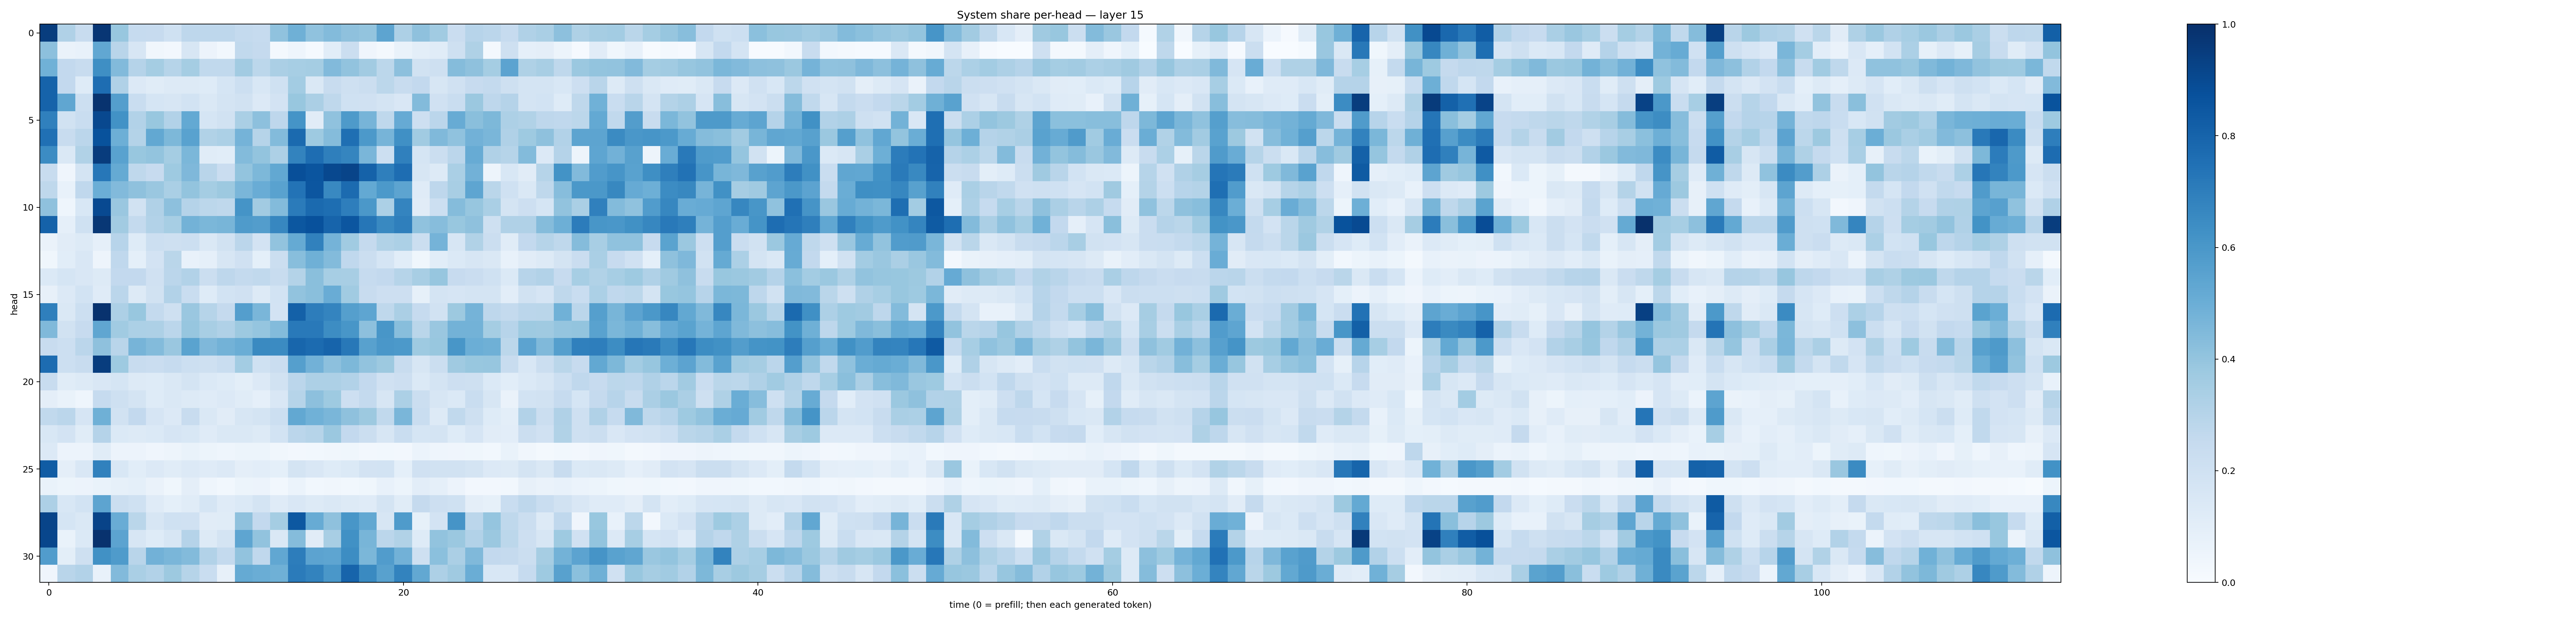

The table this chart was drawn from, first rows:
0.94871855, 0.31873253, 0.23692241, 0.97578615, 0.38980794, 0.24977541, 0.24338579, 0.20269921, 0.2761664, 0.2755674, 0.2735409, 0.25560585, 0.24784592, 0.4093663, 0.49036786, 0.40951505, 0.43946075, 0.41084698, 0.39871573, 0.5427551, 0.32811227, 0.4133313, 0.36599562, 0.2278529
0.4144, 0.06493, 0.07287, 0.5311, 0.2899, 0.1583, 0.03493, 0.02621, 0.164, 0.05625, 0.02937, 0.263, 0.2516, 0.02042, 0.04664, 0.01212, 0.1068, 0.2254, 0.03914, 0.01762, 0.06936, 0.09868, 0.1159, 0.2046
0.4854, 0.2597, 0.2387, 0.636, 0.4421, 0.3045, 0.3553, 0.2978, 0.353, 0.2653, 0.2638, 0.3626, 0.2788, 0.334, 0.3444, 0.352, 0.4423, 0.4026, 0.3628, 0.2782, 0.4146, 0.191, 0.2109, 0.4341
0.8029, 0.258, 0.1237, 0.7652, 0.3174, 0.1334, 0.1155, 0.1316, 0.126, 0.1247, 0.1713, 0.2163, 0.1556, 0.202, 0.3558, 0.1428, 0.2369, 0.2103, 0.2212, 0.2799, 0.2409, 0.2591, 0.1575, 0.1958
0.8021, 0.5321, 0.2168, 0.9868, 0.5673, 0.2342, 0.1718, 0.1563, 0.1837, 0.1415, 0.1748, 0.1934, 0.133, 0.1819, 0.3882, 0.3336, 0.2732, 0.203, 0.1972, 0.1738, 0.1496, 0.4388, 0.1954, 0.2334
0.6887, 0.1878, 0.2326, 0.9033, 0.6237, 0.3092, 0.3902, 0.3086, 0.5211, 0.1708, 0.1912, 0.3377, 0.4147, 0.2761, 0.6165, 0.11, 0.4063, 0.5861, 0.469, 0.2713, 0.5145, 0.2136, 0.2823, 0.5084
0.7504, 0.239, 0.282, 0.8702, 0.4933, 0.3048, 0.5263, 0.4539, 0.5539, 0.316, 0.3292, 0.4728, 0.2993, 0.4395, 0.7769, 0.374, 0.4371, 0.7572, 0.5929, 0.47, 0.6309, 0.3644, 0.4471, 0.4082
0.6462, 0.1443, 0.3149, 0.9508, 0.5524, 0.3886, 0.401, 0.3546, 0.4599, 0.1141, 0.1064, 0.4391, 0.4007, 0.326, 0.6778, 0.7644, 0.695, 0.6712, 0.4616, 0.2181, 0.6879, 0.1682, 0.2245, 0.2824
0.2401, 0.04011, 0.1754, 0.7262, 0.5165, 0.2724, 0.2435, 0.3719, 0.4502, 0.292, 0.2273, 0.4018, 0.4569, 0.5264, 0.8804, 0.8587, 0.9027, 0.9194, 0.8061, 0.6944, 0.7647, 0.1608, 0.1257, 0.3362
0.2713, 0.07288, 0.2677, 0.4964, 0.4452, 0.4118, 0.383, 0.3382, 0.4011, 0.3526, 0.3765, 0.4613, 0.5056, 0.5534, 0.742, 0.8539, 0.6588, 0.7712, 0.5221, 0.5899, 0.5399, 0.119, 0.2758, 0.3422
0.4134, 0.04542, 0.155, 0.8985, 0.3849, 0.1921, 0.3164, 0.4165, 0.304, 0.2789, 0.272, 0.6154, 0.361, 0.4411, 0.7109, 0.7768, 0.7612, 0.6987, 0.5957, 0.3309, 0.6755, 0.1111, 0.2154, 0.4363
0.8057, 0.08864, 0.1995, 0.9716, 0.3615, 0.256, 0.3106, 0.3456, 0.4794, 0.458, 0.4673, 0.5858, 0.5716, 0.6659, 0.8494, 0.8747, 0.7982, 0.8533, 0.7274, 0.6593, 0.6919, 0.4064, 0.4324, 0.3902
0.0663, 0.1131, 0.1267, 0.08761, 0.296, 0.1232, 0.2178, 0.2075, 0.2157, 0.1462, 0.1917, 0.2841, 0.1817, 0.4053, 0.5157, 0.6853, 0.4763, 0.3652, 0.2515, 0.3156, 0.329, 0.2206, 0.476, 0.1593
0.03518, 0.1068, 0.1517, 0.04809, 0.2659, 0.09199, 0.1815, 0.288, 0.07533, 0.08636, 0.1595, 0.1962, 0.09269, 0.2259, 0.4266, 0.4886, 0.4391, 0.2674, 0.2242, 0.1702, 0.1088, 0.03617, 0.1065, 0.1404
0.1398, 0.1705, 0.1488, 0.1317, 0.2608, 0.2607, 0.1968, 0.2822, 0.3103, 0.2198, 0.2743, 0.2546, 0.264, 0.2351, 0.3076, 0.4221, 0.3462, 0.3417, 0.2462, 0.2591, 0.2988, 0.343, 0.3914, 0.2432
0.08083, 0.1333, 0.1838, 0.1193, 0.2827, 0.1298, 0.1908, 0.3099, 0.2311, 0.1215, 0.1857, 0.1987, 0.1253, 0.1861, 0.4032, 0.4219, 0.5078, 0.3658, 0.2375, 0.2135, 0.2144, 0.08323, 0.1762, 0.1672
0.6926, 0.143, 0.2151, 0.9905, 0.3271, 0.3883, 0.2564, 0.2054, 0.3863, 0.2988, 0.2517, 0.5692, 0.4642, 0.1824, 0.8104, 0.7026, 0.6729, 0.5643, 0.5382, 0.2725, 0.3352, 0.2461, 0.1931, 0.375
0.4478, 0.1888, 0.2445, 0.5316, 0.3651, 0.3319, 0.3254, 0.2844, 0.3919, 0.3419, 0.3201, 0.3761, 0.3958, 0.4376, 0.7165, 0.7159, 0.6438, 0.6052, 0.4153, 0.6051, 0.426, 0.2865, 0.3831, 0.4791
0.2351, 0.2157, 0.2841, 0.4103, 0.2906, 0.4711, 0.4408, 0.3857, 0.5493, 0.4517, 0.478, 0.5029, 0.6525, 0.6489, 0.7926, 0.7716, 0.7984, 0.7197, 0.5584, 0.5983, 0.593, 0.3724, 0.3896, 0.6051
0.7689, 0.2178, 0.2421, 0.9491, 0.3746, 0.2362, 0.2271, 0.2493, 0.2176, 0.2067, 0.2316, 0.3564, 0.2019, 0.2291, 0.5633, 0.4828, 0.4144, 0.4556, 0.4031, 0.3765, 0.2403, 0.1629, 0.2263, 0.3703
0.2391, 0.115, 0.1305, 0.1495, 0.1681, 0.126, 0.1226, 0.1416, 0.1737, 0.1395, 0.124, 0.09833, 0.1347, 0.1914, 0.2847, 0.3251, 0.3275, 0.31, 0.2579, 0.1991, 0.2142, 0.139, 0.1724, 0.2143
0.09524, 0.06911, 0.04579, 0.2473, 0.2075, 0.1793, 0.1242, 0.1448, 0.1251, 0.1209, 0.1366, 0.1134, 0.08933, 0.1501, 0.2972, 0.4176, 0.3719, 0.2138, 0.2555, 0.1599, 0.3313, 0.2256, 0.157, 0.1381
0.2629, 0.282, 0.1665, 0.4903, 0.194, 0.2617, 0.1665, 0.1364, 0.2378, 0.1483, 0.1125, 0.1573, 0.1772, 0.217, 0.5266, 0.4864, 0.4628, 0.4131, 0.3788, 0.2634, 0.4619, 0.231, 0.1272, 0.2635
0.1544, 0.1831, 0.1138, 0.3038, 0.1374, 0.1275, 0.1393, 0.1665, 0.1526, 0.1181, 0.1434, 0.1409, 0.1263, 0.1855, 0.2836, 0.2979, 0.3798, 0.2584, 0.2198, 0.158, 0.2326, 0.1681, 0.1777, 0.1221
0.133, 0.05665, 0.05556, 0.1137, 0.05661, 0.05788, 0.04171, 0.04828, 0.06675, 0.05425, 0.04565, 0.05367, 0.05112, 0.03515, 0.02425, 0.02807, 0.03473, 0.03897, 0.02539, 0.03022, 0.02606, 0.05977, 0.04559, 0.04266
0.8298, 0.09412, 0.1492, 0.6853, 0.1527, 0.1093, 0.1354, 0.1134, 0.134, 0.1199, 0.1334, 0.09516, 0.1025, 0.09208, 0.1776, 0.1502, 0.1249, 0.1376, 0.1801, 0.1841, 0.09198, 0.196, 0.1924, 0.1905
0.068, 0.05362, 0.05689, 0.06769, 0.08579, 0.09338, 0.06324, 0.03531, 0.09737, 0.04615, 0.0289, 0.0546, 0.05564, 0.03052, 0.06152, 0.02878, 0.03354, 0.03112, 0.0381, 0.07264, 0.05166, 0.1051, 0.08624, 0.05674
0.3274, 0.1529, 0.1862, 0.5424, 0.2216, 0.2016, 0.1175, 0.09233, 0.1163, 0.1693, 0.1193, 0.1405, 0.1784, 0.1203, 0.1519, 0.132, 0.1407, 0.1298, 0.1209, 0.1733, 0.1151, 0.2518, 0.211, 0.1996
0.92, 0.1697, 0.1458, 0.9257, 0.5064, 0.2884, 0.1624, 0.2007, 0.1962, 0.1103, 0.1164, 0.4119, 0.2586, 0.3539, 0.846, 0.508, 0.4111, 0.6024, 0.526, 0.1563, 0.5824, 0.08353, 0.1835, 0.6126
0.9102, 0.0673, 0.1395, 0.989, 0.543, 0.1618, 0.1247, 0.1583, 0.301, 0.1268, 0.1778, 0.5356, 0.4044, 0.1429, 0.4347, 0.1112, 0.3429, 0.6288, 0.467, 0.2817, 0.3132, 0.124, 0.4061, 0.379
0.5768, 0.1005, 0.2077, 0.6264, 0.5846, 0.292, 0.4833, 0.4645, 0.4405, 0.3092, 0.2545, 0.4053, 0.2685, 0.5281, 0.7023, 0.5442, 0.5379, 0.6429, 0.4583, 0.5756, 0.4812, 0.2098, 0.4189, 0.3331
0.03993, 0.2921, 0.311, 0.07048, 0.444, 0.3384, 0.3121, 0.377, 0.3002, 0.2313, 0.07846, 0.5161, 0.5002, 0.49, 0.7102, 0.6778, 0.6001, 0.7982, 0.6526, 0.5563, 0.6784, 0.5246, 0.3276, 0.3701
